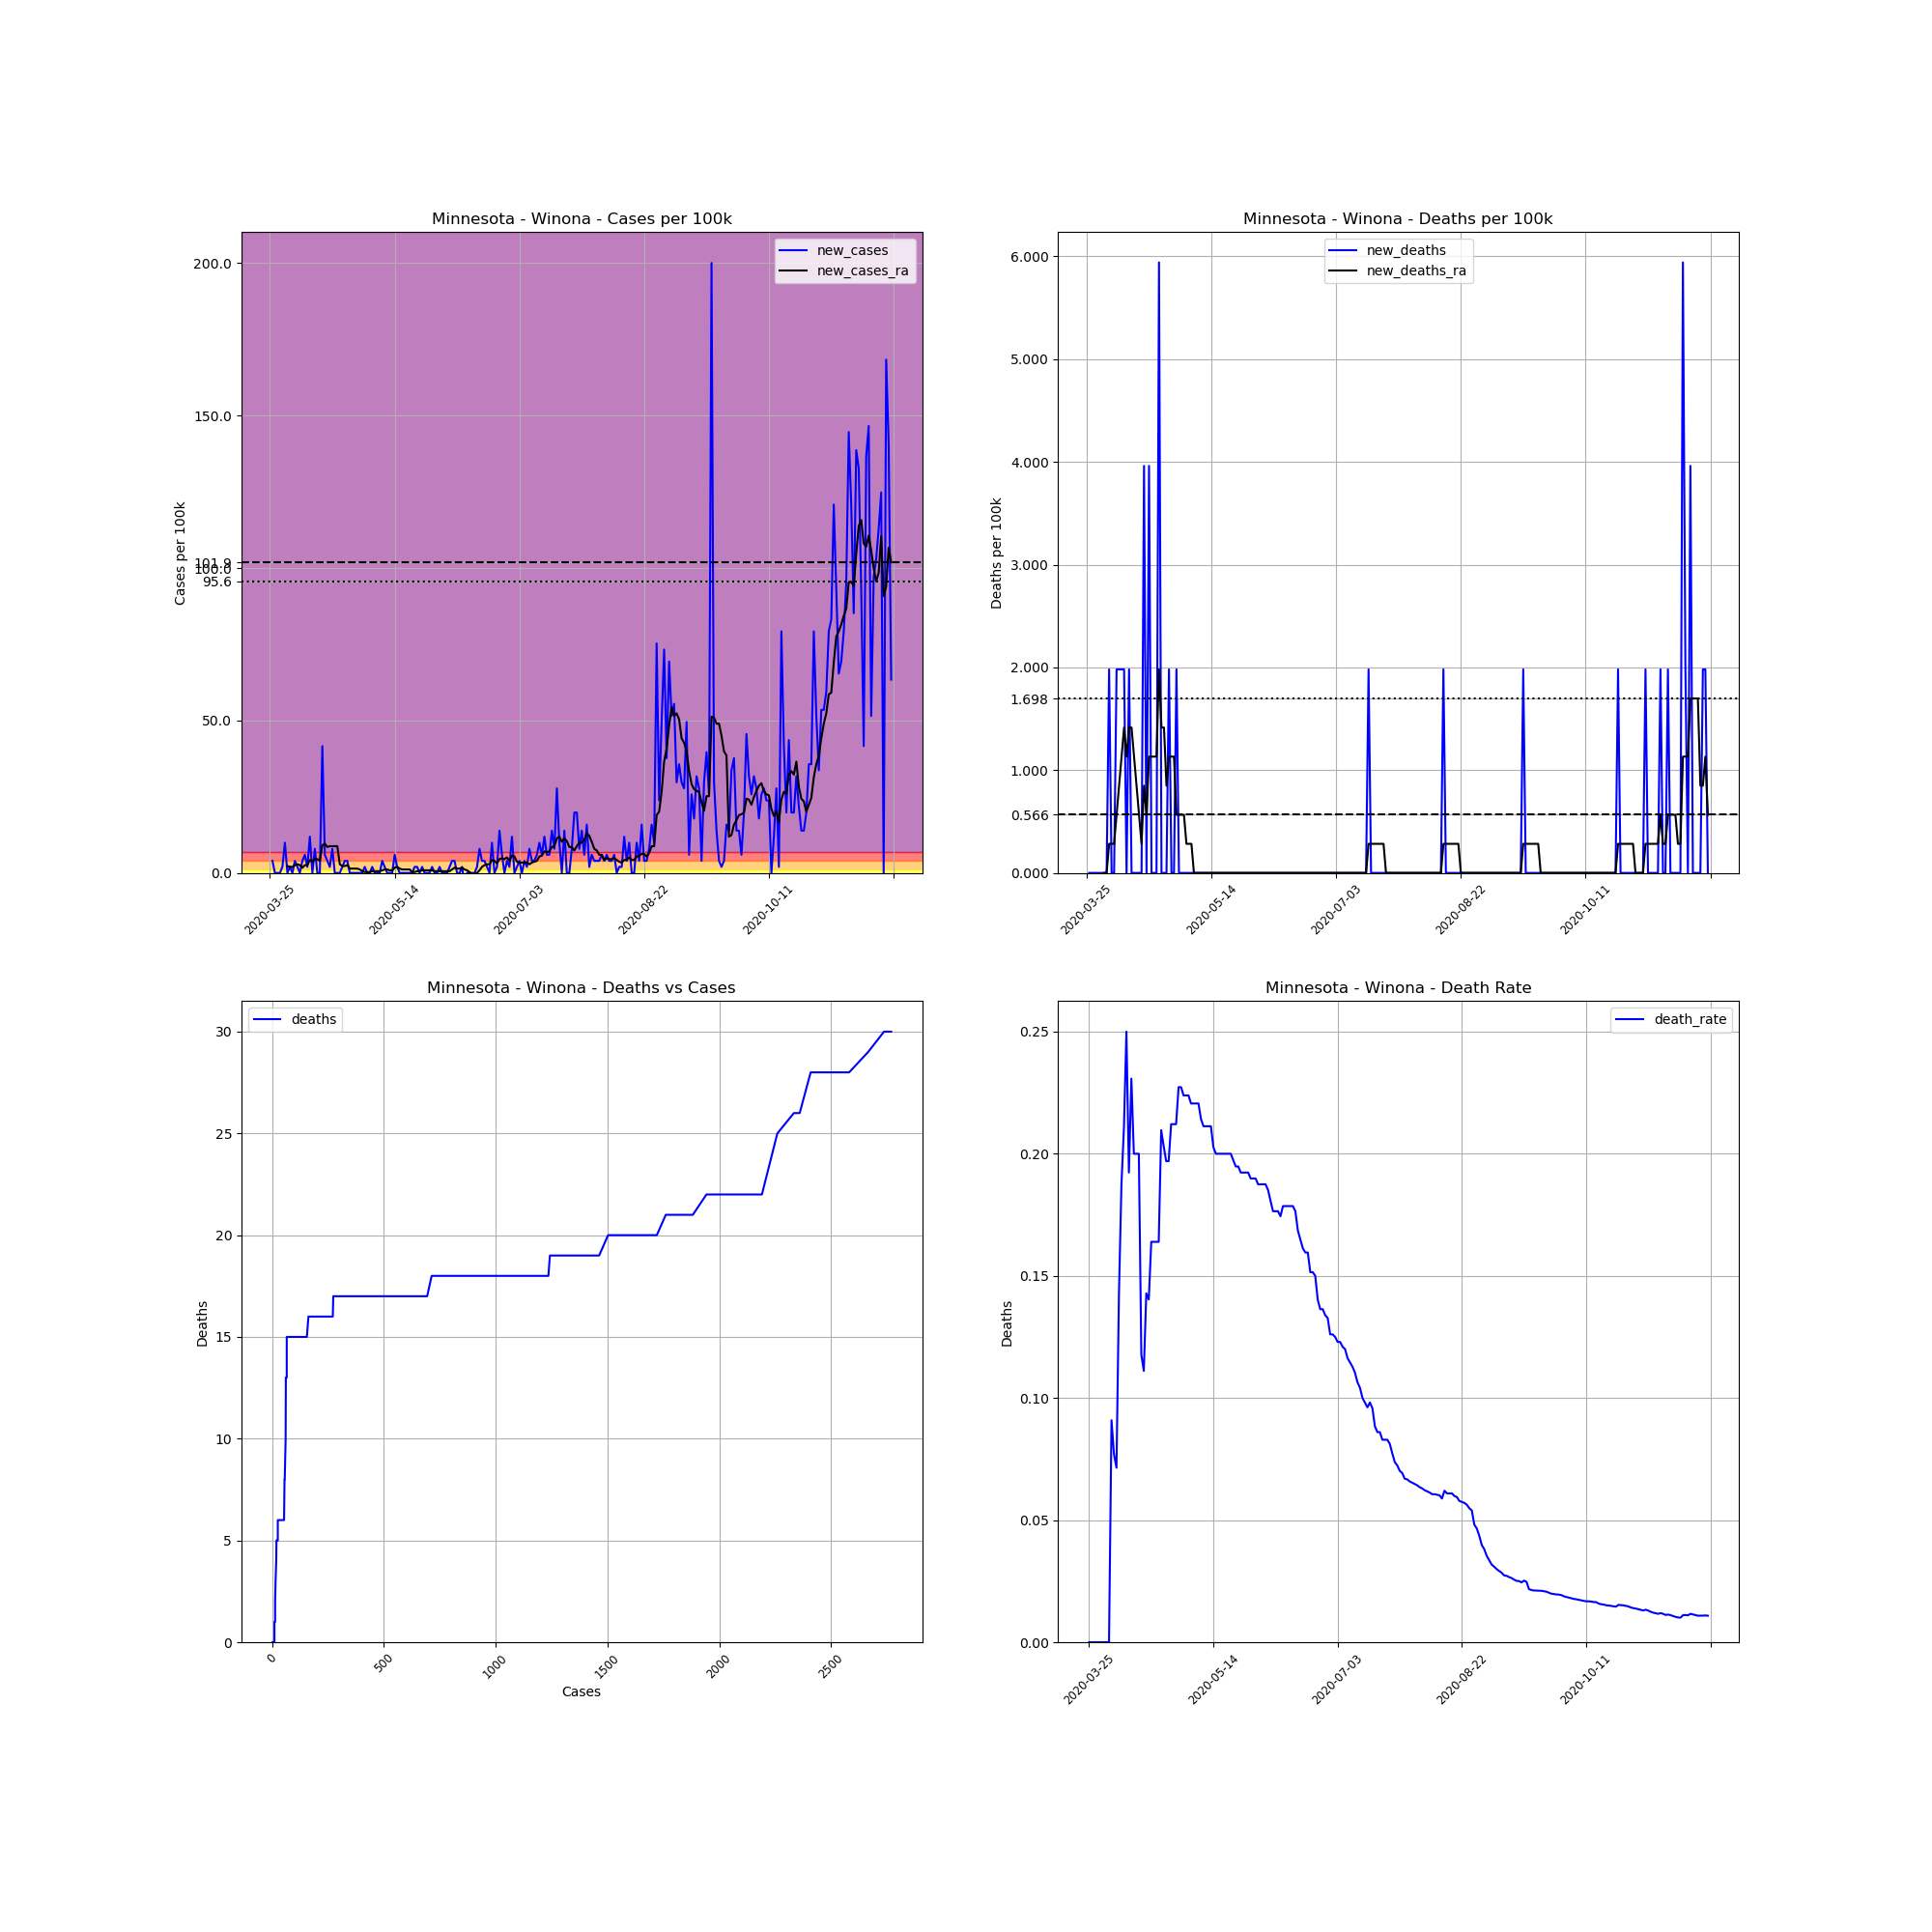

The table this chart was drawn from, first rows:
, date, county, state, fips, cases, deaths, COUNTY, STNAME, CTYNAME, POPESTIMATE2019, cases_per_100k, deaths_per_100k, death_rate, new_cases, new_deaths, new_cases_ra, new_deaths_ra
358143, 2020-03-25, Winona, Minnesota, 27169, 2, 0.0, 169, Minnesota, Winona, 50484, 3.962, 0.0, 0.0, , , , 
358144, 2020-03-26, Winona, Minnesota, 27169, 4, 0.0, 169, Minnesota, Winona, 50484, 7.923, 0.0, 0.0, 3.962, 0.0, , 
358145, 2020-03-27, Winona, Minnesota, 27169, 4, 0.0, 169, Minnesota, Winona, 50484, 7.923, 0.0, 0.0, 0.0, 0.0, , 
358146, 2020-03-28, Winona, Minnesota, 27169, 4, 0.0, 169, Minnesota, Winona, 50484, 7.923, 0.0, 0.0, 0.0, 0.0, , 
358147, 2020-03-29, Winona, Minnesota, 27169, 4, 0.0, 169, Minnesota, Winona, 50484, 7.923, 0.0, 0.0, 0.0, 0.0, , 
358148, 2020-03-30, Winona, Minnesota, 27169, 5, 0.0, 169, Minnesota, Winona, 50484, 9.904, 0.0, 0.0, 1.981, 0.0, , 
358149, 2020-03-31, Winona, Minnesota, 27169, 10, 0.0, 169, Minnesota, Winona, 50484, 19.81, 0.0, 0.0, 9.904, 0.0, , 
358150, 2020-04-01, Winona, Minnesota, 27169, 10, 0.0, 169, Minnesota, Winona, 50484, 19.81, 0.0, 0.0, 0.0, 0.0, 2.264, 0.0
358151, 2020-04-02, Winona, Minnesota, 27169, 11, 0.0, 169, Minnesota, Winona, 50484, 21.79, 0.0, 0.0, 1.981, 0.0, 1.981, 0.0
358152, 2020-04-03, Winona, Minnesota, 27169, 11, 1.0, 169, Minnesota, Winona, 50484, 21.79, 1.981, 0.09091, 0.0, 1.981, 1.981, 0.283
358153, 2020-04-04, Winona, Minnesota, 27169, 13, 1.0, 169, Minnesota, Winona, 50484, 25.75, 1.981, 0.07692, 3.962, 0.0, 2.547, 0.283
358154, 2020-04-05, Winona, Minnesota, 27169, 14, 1.0, 169, Minnesota, Winona, 50484, 27.73, 1.981, 0.07143, 1.981, 0.0, 2.83, 0.283
358155, 2020-04-06, Winona, Minnesota, 27169, 14, 2.0, 169, Minnesota, Winona, 50484, 27.73, 3.962, 0.1429, 0.0, 1.981, 2.547, 0.566
358156, 2020-04-07, Winona, Minnesota, 27169, 16, 3.0, 169, Minnesota, Winona, 50484, 31.69, 5.942, 0.1875, 3.962, 1.981, 1.698, 0.8489
358157, 2020-04-08, Winona, Minnesota, 27169, 19, 4.0, 169, Minnesota, Winona, 50484, 37.64, 7.923, 0.2105, 5.942, 1.981, 2.547, 1.132
358158, 2020-04-09, Winona, Minnesota, 27169, 20, 5.0, 169, Minnesota, Winona, 50484, 39.62, 9.904, 0.25, 1.981, 1.981, 2.547, 1.415
358159, 2020-04-10, Winona, Minnesota, 27169, 26, 5.0, 169, Minnesota, Winona, 50484, 51.5, 9.904, 0.1923, 11.88, 0.0, 4.245, 1.132
358160, 2020-04-11, Winona, Minnesota, 27169, 26, 6.0, 169, Minnesota, Winona, 50484, 51.5, 11.88, 0.2308, 0.0, 1.981, 3.679, 1.415
358161, 2020-04-12, Winona, Minnesota, 27169, 30, 6.0, 169, Minnesota, Winona, 50484, 59.42, 11.88, 0.2, 7.923, 0.0, 4.528, 1.415
358162, 2020-04-13, Winona, Minnesota, 27169, 30, 6.0, 169, Minnesota, Winona, 50484, 59.42, 11.88, 0.2, 0.0, 0.0, 4.528, 1.132
358163, 2020-04-14, Winona, Minnesota, 27169, 30, 6.0, 169, Minnesota, Winona, 50484, 59.42, 11.88, 0.2, 0.0, 0.0, 3.962, 0.8489
358164, 2020-04-15, Winona, Minnesota, 27169, 51, 6.0, 169, Minnesota, Winona, 50484, 101, 11.88, 0.1176, 41.6, 0.0, 9.055, 0.566
358165, 2020-04-16, Winona, Minnesota, 27169, 54, 6.0, 169, Minnesota, Winona, 50484, 107, 11.88, 0.1111, 5.942, 0.0, 9.621, 0.283
358166, 2020-04-17, Winona, Minnesota, 27169, 56, 8.0, 169, Minnesota, Winona, 50484, 110.9, 15.85, 0.1429, 3.962, 3.962, 8.489, 0.8489
358167, 2020-04-18, Winona, Minnesota, 27169, 57, 8.0, 169, Minnesota, Winona, 50484, 112.9, 15.85, 0.1404, 1.981, 0.0, 8.772, 0.566
358168, 2020-04-19, Winona, Minnesota, 27169, 61, 10.0, 169, Minnesota, Winona, 50484, 120.8, 19.81, 0.1639, 7.923, 3.962, 8.772, 1.132
358169, 2020-04-20, Winona, Minnesota, 27169, 61, 10.0, 169, Minnesota, Winona, 50484, 120.8, 19.81, 0.1639, 0.0, 0.0, 8.772, 1.132
358170, 2020-04-21, Winona, Minnesota, 27169, 61, 10.0, 169, Minnesota, Winona, 50484, 120.8, 19.81, 0.1639, 0.0, 0.0, 8.772, 1.132
358171, 2020-04-22, Winona, Minnesota, 27169, 61, 10.0, 169, Minnesota, Winona, 50484, 120.8, 19.81, 0.1639, 0.0, 0.0, 2.83, 1.132
358172, 2020-04-23, Winona, Minnesota, 27169, 62, 13.0, 169, Minnesota, Winona, 50484, 122.8, 25.75, 0.2097, 1.981, 5.942, 2.264, 1.981
358173, 2020-04-24, Winona, Minnesota, 27169, 64, 13.0, 169, Minnesota, Winona, 50484, 126.8, 25.75, 0.2031, 3.962, 0.0, 2.264, 1.415
358174, 2020-04-25, Winona, Minnesota, 27169, 66, 13.0, 169, Minnesota, Winona, 50484, 130.7, 25.75, 0.197, 3.962, 0.0, 2.547, 1.415
358175, 2020-04-26, Winona, Minnesota, 27169, 66, 13.0, 169, Minnesota, Winona, 50484, 130.7, 25.75, 0.197, 0.0, 0.0, 1.415, 0.8489
358176, 2020-04-27, Winona, Minnesota, 27169, 66, 14.0, 169, Minnesota, Winona, 50484, 130.7, 27.73, 0.2121, 0.0, 1.981, 1.415, 1.132
358177, 2020-04-28, Winona, Minnesota, 27169, 66, 14.0, 169, Minnesota, Winona, 50484, 130.7, 27.73, 0.2121, 0.0, 0.0, 1.415, 1.132
358178, 2020-04-29, Winona, Minnesota, 27169, 66, 14.0, 169, Minnesota, Winona, 50484, 130.7, 27.73, 0.2121, 0.0, 0.0, 1.415, 1.132
358179, 2020-04-30, Winona, Minnesota, 27169, 66, 15.0, 169, Minnesota, Winona, 50484, 130.7, 29.71, 0.2273, 0.0, 1.981, 1.132, 0.566
358180, 2020-05-01, Winona, Minnesota, 27169, 66, 15.0, 169, Minnesota, Winona, 50484, 130.7, 29.71, 0.2273, 0.0, 0.0, 0.566, 0.566
358181, 2020-05-02, Winona, Minnesota, 27169, 67, 15.0, 169, Minnesota, Winona, 50484, 132.7, 29.71, 0.2239, 1.981, 0.0, 0.283, 0.566
358182, 2020-05-03, Winona, Minnesota, 27169, 67, 15.0, 169, Minnesota, Winona, 50484, 132.7, 29.71, 0.2239, 0.0, 0.0, 0.283, 0.566
358183, 2020-05-04, Winona, Minnesota, 27169, 67, 15.0, 169, Minnesota, Winona, 50484, 132.7, 29.71, 0.2239, 0.0, 0.0, 0.283, 0.283
358184, 2020-05-05, Winona, Minnesota, 27169, 68, 15.0, 169, Minnesota, Winona, 50484, 134.7, 29.71, 0.2206, 1.981, 0.0, 0.566, 0.283
358185, 2020-05-06, Winona, Minnesota, 27169, 68, 15.0, 169, Minnesota, Winona, 50484, 134.7, 29.71, 0.2206, 0.0, 0.0, 0.566, 0.283
358186, 2020-05-07, Winona, Minnesota, 27169, 68, 15.0, 169, Minnesota, Winona, 50484, 134.7, 29.71, 0.2206, 0.0, 0.0, 0.566, 2.5376526277146434e-16
358187, 2020-05-08, Winona, Minnesota, 27169, 68, 15.0, 169, Minnesota, Winona, 50484, 134.7, 29.71, 0.2206, 0.0, 0.0, 0.566, 2.5376526277146434e-16
358188, 2020-05-09, Winona, Minnesota, 27169, 70, 15.0, 169, Minnesota, Winona, 50484, 138.7, 29.71, 0.2143, 3.962, 0.0, 0.8489, 2.5376526277146434e-16
358189, 2020-05-10, Winona, Minnesota, 27169, 71, 15.0, 169, Minnesota, Winona, 50484, 140.6, 29.71, 0.2113, 1.981, 0.0, 1.132, 2.5376526277146434e-16
358190, 2020-05-11, Winona, Minnesota, 27169, 71, 15.0, 169, Minnesota, Winona, 50484, 140.6, 29.71, 0.2113, 0.0, 0.0, 1.132, 2.5376526277146434e-16
358191, 2020-05-12, Winona, Minnesota, 27169, 71, 15.0, 169, Minnesota, Winona, 50484, 140.6, 29.71, 0.2113, 0.0, 0.0, 0.8489, 2.5376526277146434e-16
358192, 2020-05-13, Winona, Minnesota, 27169, 71, 15.0, 169, Minnesota, Winona, 50484, 140.6, 29.71, 0.2113, 0.0, 0.0, 0.8489, 2.5376526277146434e-16
358193, 2020-05-14, Winona, Minnesota, 27169, 74, 15.0, 169, Minnesota, Winona, 50484, 146.6, 29.71, 0.2027, 5.942, 0.0, 1.698, 2.5376526277146434e-16
358194, 2020-05-15, Winona, Minnesota, 27169, 75, 15.0, 169, Minnesota, Winona, 50484, 148.6, 29.71, 0.2, 1.981, 0.0, 1.981, 2.5376526277146434e-16
358195, 2020-05-16, Winona, Minnesota, 27169, 75, 15.0, 169, Minnesota, Winona, 50484, 148.6, 29.71, 0.2, 0.0, 0.0, 1.415, 2.5376526277146434e-16
358196, 2020-05-17, Winona, Minnesota, 27169, 75, 15.0, 169, Minnesota, Winona, 50484, 148.6, 29.71, 0.2, 0.0, 0.0, 1.132, 2.5376526277146434e-16
358197, 2020-05-18, Winona, Minnesota, 27169, 75, 15.0, 169, Minnesota, Winona, 50484, 148.6, 29.71, 0.2, 0.0, 0.0, 1.132, 2.5376526277146434e-16
358198, 2020-05-19, Winona, Minnesota, 27169, 75, 15.0, 169, Minnesota, Winona, 50484, 148.6, 29.71, 0.2, 0.0, 0.0, 1.132, 2.5376526277146434e-16
358199, 2020-05-20, Winona, Minnesota, 27169, 75, 15.0, 169, Minnesota, Winona, 50484, 148.6, 29.71, 0.2, 0.0, 0.0, 1.132, 2.5376526277146434e-16
358200, 2020-05-21, Winona, Minnesota, 27169, 75, 15.0, 169, Minnesota, Winona, 50484, 148.6, 29.71, 0.2, 0.0, 0.0, 0.283, 2.5376526277146434e-16
358201, 2020-05-22, Winona, Minnesota, 27169, 76, 15.0, 169, Minnesota, Winona, 50484, 150.5, 29.71, 0.1974, 1.981, 0.0, 0.283, 2.5376526277146434e-16
358202, 2020-05-23, Winona, Minnesota, 27169, 77, 15.0, 169, Minnesota, Winona, 50484, 152.5, 29.71, 0.1948, 1.981, 0.0, 0.566, 2.5376526277146434e-16
... 190 more rows
